Labelled photos from "hsv_dataset", an image-classification folder in mizanulridhoaohana/klasifikasi_buah. The possible labels are: manggis, pisang, rambutan.

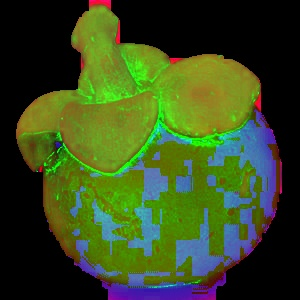
Label: manggis

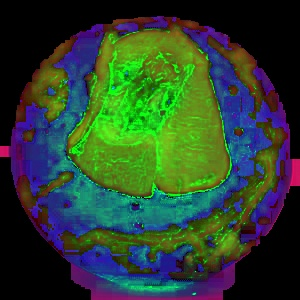
Label: manggis

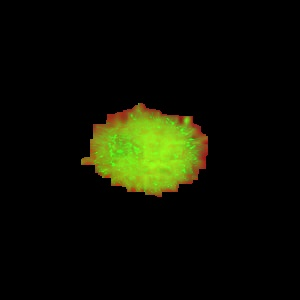
Label: rambutan

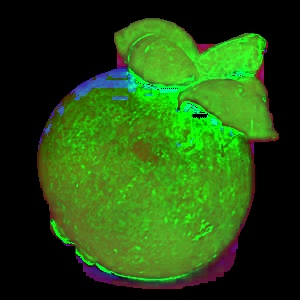
Label: manggis

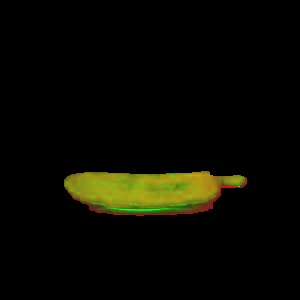
Label: pisang

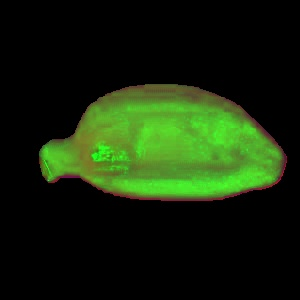
Label: pisang
